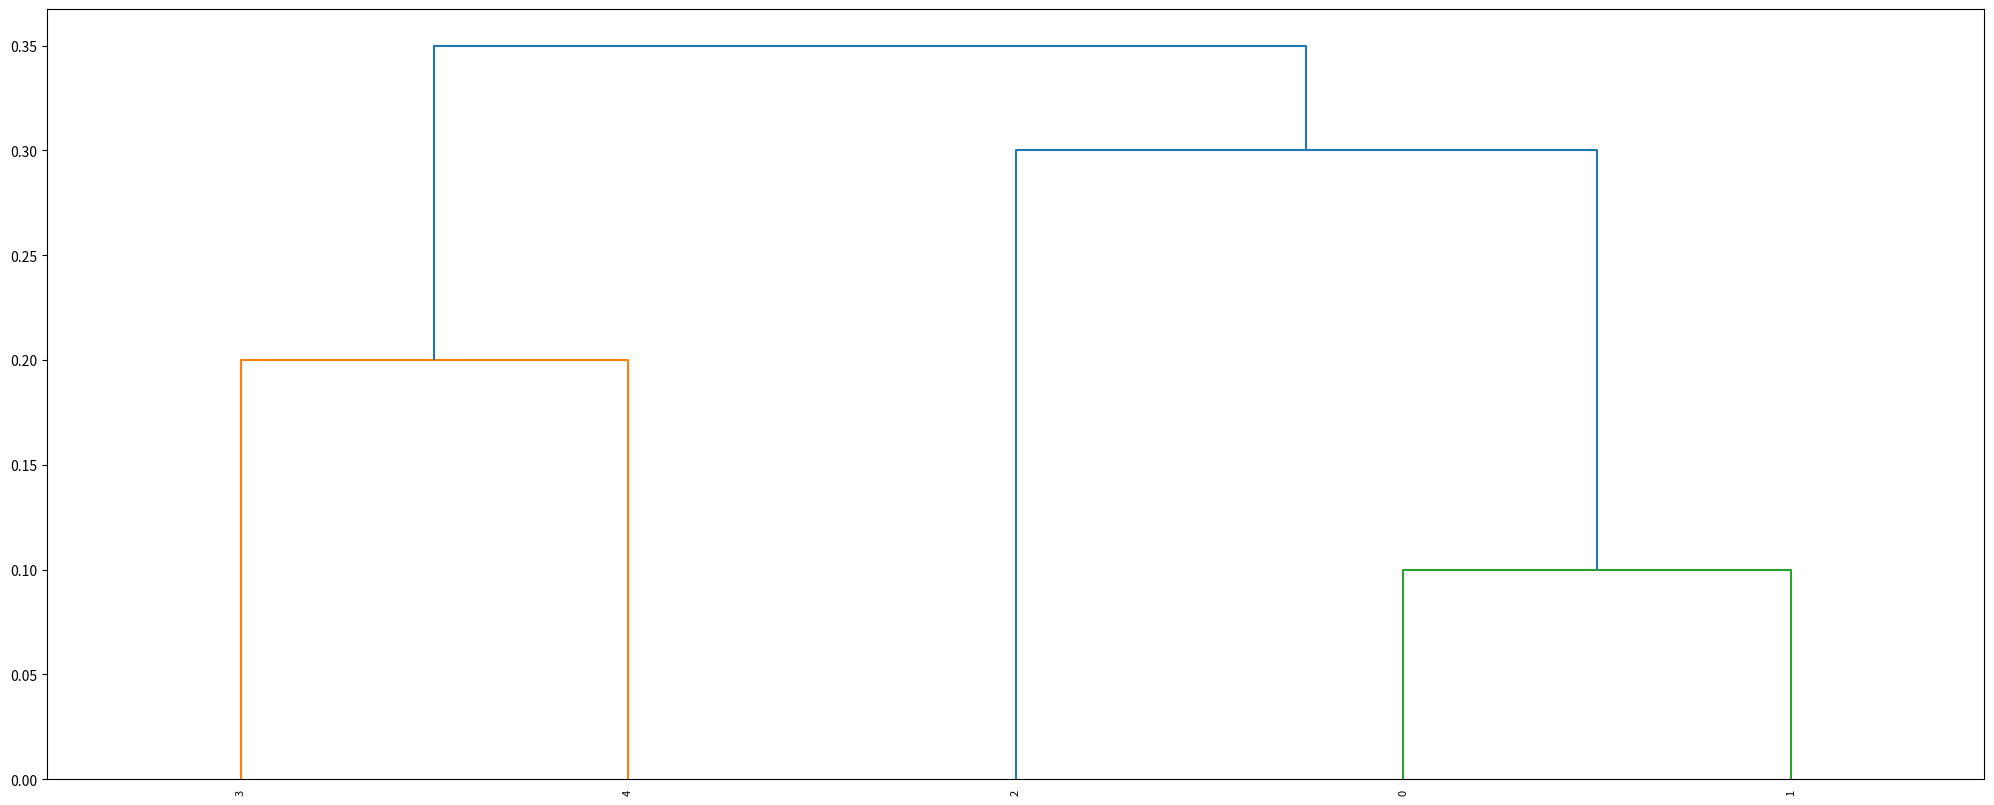

Python code for this plot:
from scipy.cluster.hierarchy import dendrogram, linkage
import numpy as np
import matplotlib.pyplot as plt

points = ['p1', 'p2', 'p3', 'p4', 'p5', 'p1', 'p2', 'p3', 'p4', 'p5']
dist_matrice = [0.1, 0.9, 0.35, 0.8, 0.3, 0.4, 0.5, 0.6, 0.7, 0.2]

linkage_matrice = linkage(dist_matrice)

plt.figure(figsize=(25, 10))
dendrogram(
    linkage_matrice,
    leaf_rotation=90.,
    leaf_font_size=8.,
)
plt.show()